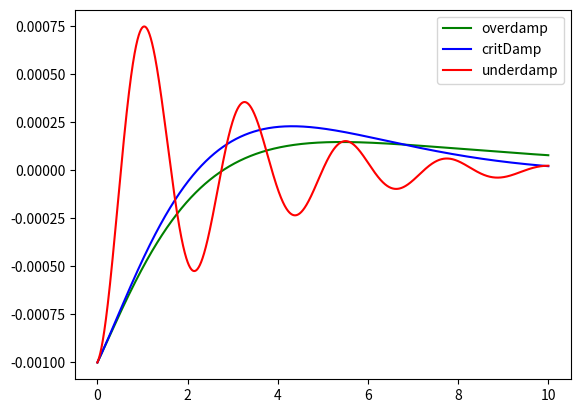

The matplotlib source for this figure:
import matplotlib.pyplot as plt
import numpy as np

'''
Initializing
'''
damp_b = 1  # b
spring_k = 0.125    # k
disc = np.power(damp_b, 2) - 4*spring_k
discr = np.power(disc, 0.5)
t = 0
x = 0
v = 1
dt = 0.001

time = []
points = [] # initialized later
while t < 10:
    time.append(t)
    t+=dt

t = 0

# cases -----------------
'''
Equations
equation = 0
if disc < 0:
    equation = (2/np.power((-1)*disc, 0.5)) * np.power(np.e, (-1)*damp_b*t/2) * np.sin(np.power((-1)*disc, 0.5)*t/2)
if disc == 0:
    equation = t * np.power(np.e, (-1) * damp_b * t/2)
if disc > 0:
    equation = (1/discr) * np.power(np.e, (-1 * damp_b + discr) * t/2) - (1/discr) * np.power(np.e, (-1 * damp_b - discr) * t/2)
'''
# cases end -------------------


def d_l_z(x, v, t, dt):  # descriminant is less than 0
    point = []
    while t < 10:
        point.append((2/np.power((-1)*disc, 0.5)) * np.power(np.e, (-1)*damp_b*t/2) * np.sin(np.power((-1)*disc, 0.5)*t/2))
        t+=dt
    return point


def d_e_z(x, v, t, dt):  # d = 0
    point = []
    while t < 10:
        point.append(t * np.power(np.e, (-1) * damp_b * t/2))
        t+=dt
    return point


def d_g_z(x, v, t, dt):  # d > 0
    point = []
    while t < 10:
        point.append((1/discr) * np.power(np.e, (-1 * damp_b + discr) * t/2) - (1/discr) * np.power(np.e, (-1 * damp_b - discr) * t/2))
        t+=dt
    return point


def chk():
    if disc < 0:
        return d_l_z(0, 1, 0, dt)
    if disc == 0:
        return d_e_z(0, 1, 0, dt)
    if disc > 0:
        return d_g_z(0, 1, 0, dt)

# Numerical check ---------------------
def acc(x, velocity,springconstant):
    return -damp_b*velocity-springconstant*x

def solve(t,x,v,k):
    points = []
    while t<10:
        x += v*dt
        v += acc(x, v,k) * dt
        points.append(x)
        t+=dt
    return points


def subtract_list(list1, list2):
    i = 0
    list_return = []
    while i < len(list1):
        list_return.append(list1[i] - list2[i])
        i+=1
    return list_return


# print (len(time), " ", len(points))
# size error, so adding one end dt
'''
Plotting error
'''
points = chk()
points2 = solve(0,0,1,spring_k)
plt.plot(time, subtract_list(points, points2), color='g', label='overdamp')

spring_k = 0.25
disc = np.power(damp_b, 2) - 4*spring_k
discr = np.power(disc, 0.5)
points = chk()
points2 = solve(0,0,1,spring_k)
plt.plot(time, subtract_list(points, points2), color='b', label='critDamp')

spring_k = 8
disc = np.power(damp_b, 2) - 4*spring_k
points = chk()
points2 = solve(0,0,1,spring_k)
plt.plot(time,subtract_list(points, points2), color='r', label='underdamp')

plt.legend()
plt.show()
